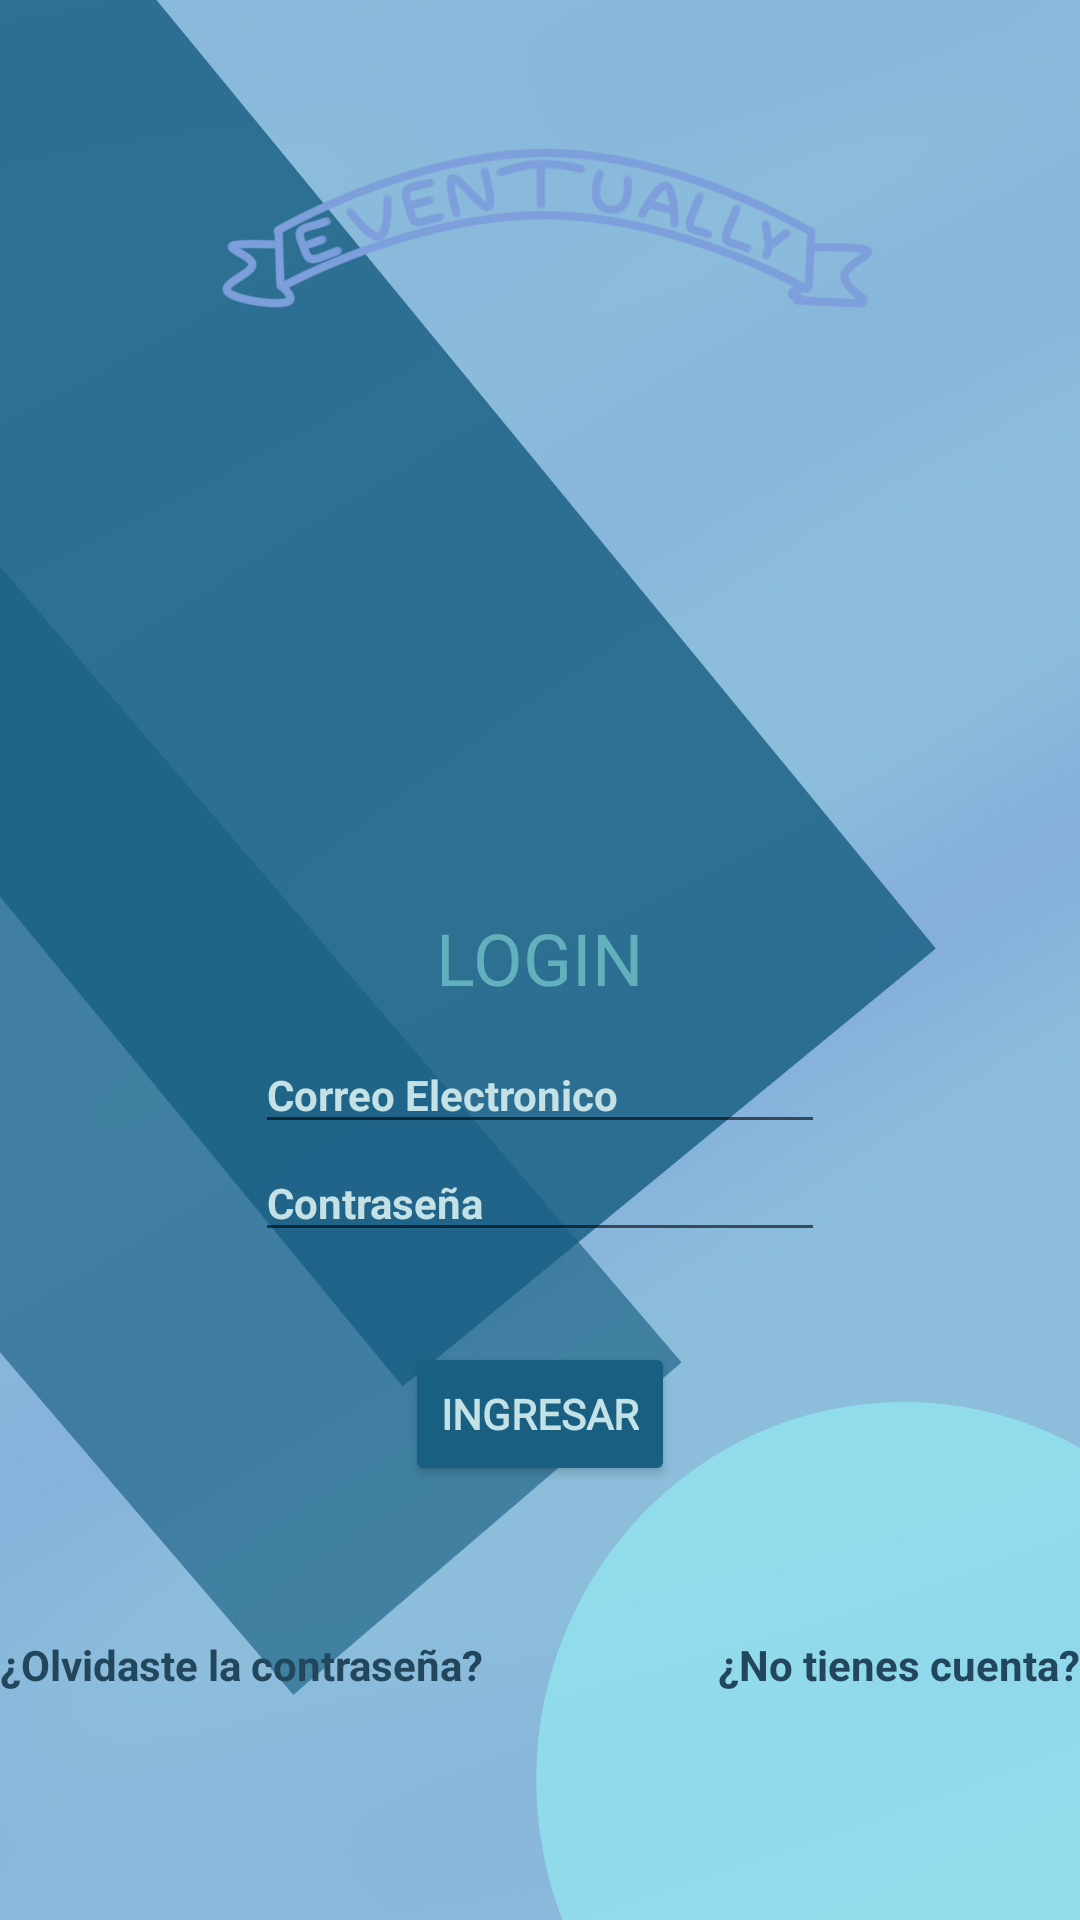

The Android layout XML behind this screen, and the referenced resources:
<!-- AndroidManifest.xml: activity theme AppTheme.NoActionBar -->
<!-- res/layout/activity_main.xml -->
<?xml version="1.0" encoding="utf-8"?>
<LinearLayout xmlns:android="http://schemas.android.com/apk/res/android"
    xmlns:app="http://schemas.android.com/apk/res-auto"
    xmlns:tools="http://schemas.android.com/tools"
    android:layout_width="match_parent"
    android:layout_height="match_parent"
    android:orientation="vertical"
    android:layout_weight="1"
    android:background="@drawable/fondoxd"
    tools:context=".MainActivity">
    <ScrollView
        android:layout_width="match_parent"
        android:layout_height="match_parent">
        <LinearLayout
            android:layout_width="match_parent"
            android:layout_height="match_parent"
            android:orientation="vertical">

        <ImageView
        android:id="@+id/imagen_detalle"
        android:layout_width="260dp"
        android:layout_height="260dp"
        android:layout_weight="3"
        android:src="@mipmap/logoxd_foreground"
        android:layout_gravity="center"
        android:paddingTop="10dp"
            android:layout_marginTop="13dp"
        android:layout_marginBottom="30dp">
        </ImageView>

    <TextView
        android:id="@+id/textView"
        android:layout_width="wrap_content"
        android:layout_height="wrap_content"
        android:layout_weight="2"
        android:layout_gravity="center"
        android:fontFamily="@font/amiko"
        android:text="@string/Login"
        android:textAlignment="center"
        android:textAllCaps="true"
        android:textColor="@color/colorAzul_Sutilmenos2"
        android:textSize="24sp" />


    <LinearLayout
        android:layout_width="wrap_content"
        android:layout_height="wrap_content"
        android:layout_weight="3"
        android:layout_gravity="center"
        android:layout_marginTop="10dp"
        android:orientation="vertical"
        android:layout_marginBottom="30dp">

        <EditText
            android:id="@+id/Txt_Email_L"
            android:layout_width="190dp"
            android:layout_height="wrap_content"
            android:hint="@string/Correo"
            android:textColor="@color/colorAzul_Sutil"
            android:textColorHint="@color/colorAzul_Sutil"
            android:textSize="14sp"
            android:textStyle="bold" />

        <EditText
            android:id="@+id/Txt_Contra_L"
            android:layout_width="190dp"
            android:layout_height="wrap_content"
            android:layout_gravity="right"
            android:autofillHints="username"
            android:ems="10"
            android:hint="@string/Contraseña"
            android:inputType="textPassword"
            android:textColor="@color/colorAzul_Sutil"
            android:textColorHint="@color/colorAzul_Sutil"
            android:textSize="14sp"
            android:textStyle="bold" />
    </LinearLayout>

    <Button
        android:id="@+id/Btn_Ingresar"
        android:layout_width="wrap_content"
        android:layout_height="wrap_content"
        android:layout_weight="1"
        android:layout_below="@+id/textView"
        android:layout_gravity="center"
        android:backgroundTint="@color/colorBotones"
        android:fontFamily="@font/amiko"

        android:text="@string/Ingresar"
        android:textAlignment="center"
        android:textColor="@color/colorAzul_Sutil"
        android:textStyle="bold"
        android:layout_marginBottom="30dp"/>

    <LinearLayout

        android:layout_width="match_parent"
        android:layout_height="wrap_content"
        android:layout_weight="1"
        android:layout_gravity="center"
        android:orientation="horizontal"
        android:layout_marginTop="20dp"
        android:layout_marginBottom="30dp">

        <TextView
            android:id="@+id/textView4"
            android:layout_width="wrap_content"
            android:layout_height="wrap_content"
            android:layout_weight="1"
            android:layout_gravity="left"
            android:onClick="Recuperar"
            android:text="@string/Olvidacion"
            android:textColor="@color/colorAzul_oscuro"
            android:textSize="14sp"
            android:textStyle="bold" />

        <TextView
            android:id="@+id/textView2"
            android:layout_width="wrap_content"
            android:layout_height="wrap_content"
            android:layout_weight="1"
            android:layout_gravity="right"
            android:gravity="right"
            android:onClick="Registro"
            android:text="@string/Registrarse"
            android:textColor="@color/colorAzul_oscuro"
            android:textSize="14sp"
            android:textStyle="bold" />

    </LinearLayout>

        </LinearLayout>
    </ScrollView>

</LinearLayout>
<!-- resources referenced by this layout -->
<resources>
  <color name="colorAzul_Sutil">#C4E2E6</color>
  <color name="colorAzul_Sutilmenos2">#62B0BB</color>
  <color name="colorAzul_oscuro">#22475C</color>
  <color name="colorBotones">#185F82</color>
  <!-- drawable fondoxd: jpg bitmap (drawable, 170657 bytes) -->
  <string name="Correo">Correo Electronico</string>
  <string name="Ingresar">Ingresar</string>
  <string name="Login">Login</string>
  <string name="Olvidacion">¿Olvidaste la contraseña?</string>
  <string name="Registrarse">¿No tienes cuenta?</string>
  <style name="AppTheme.NoActionBar">
          <item name="windowActionBar">false</item>
          <item name="windowNoTitle">true</item>
      </style>
</resources>
